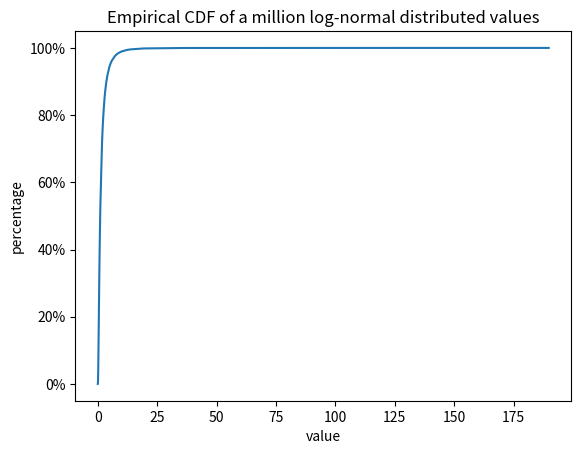

Python code for this plot:
import numpy as np
import matplotlib.pyplot as plt
import matplotlib.ticker as mtick


mill = 1000000

# Initializing vector
v = np.random.lognormal(0, 1, mill)

plt.xlabel("value")
plt.ylabel("percentage")
plt.title("Empirical CDF of a million log-normal distributed values")
plt.gca().yaxis.set_major_formatter(mtick.PercentFormatter(1.0))
x = np.sort(v)
y = np.arange(len(x))/float(len(x))
plt.plot(x, y)
#plt.show()                        #use plt.show to show figure in output window
plt.savefig('ecdf.png', dpi=300)    #use plt.savefig to save figure to file

print(np.percentile(v, 50))
